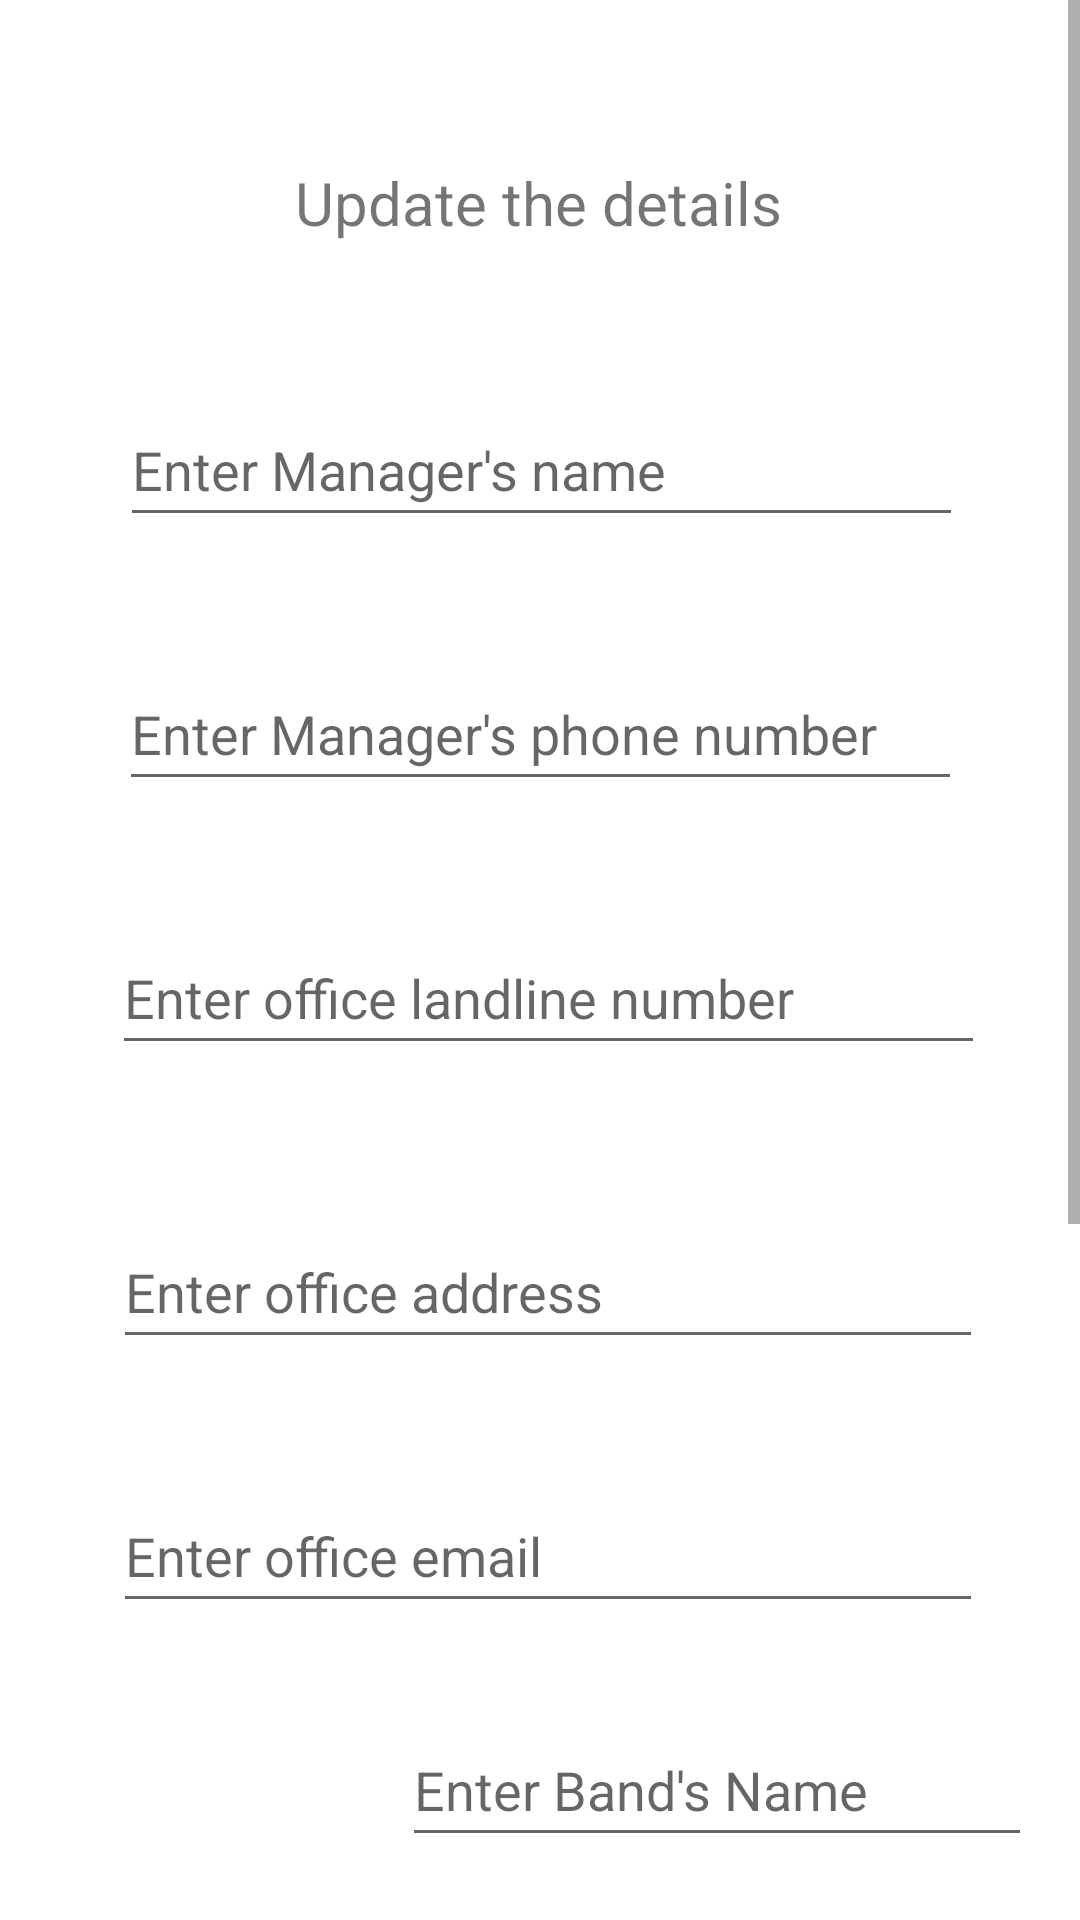

The Android layout XML behind this screen, and the referenced resources:
<!-- AndroidManifest.xml: application theme Theme.EventHub -->
<!-- res/layout/activity_updateband.xml -->
<?xml version="1.0" encoding="utf-8"?>
<ScrollView xmlns:android="http://schemas.android.com/apk/res/android"

        xmlns:app="http://schemas.android.com/apk/res-auto"
        xmlns:tools="http://schemas.android.com/tools"
        android:layout_width="match_parent"
        android:layout_height="match_parent"
        tools:context=".updateband"
        tools:layout_editor_absoluteX="1dp"
        tools:layout_editor_absoluteY="1dp">

        <androidx.constraintlayout.widget.ConstraintLayout
            android:layout_width="match_parent"
            android:layout_height="match_parent"
            android:paddingTop="30dp"
            android:paddingBottom="30dp">

                <TextView
                    android:id="@+id/textView2"
                    android:layout_width="wrap_content"
                    android:layout_height="wrap_content"
                    android:layout_marginTop="24dp"
                    android:text="Update the details"
                    android:textSize="20sp"
                    app:layout_constraintEnd_toEndOf="parent"
                    app:layout_constraintHorizontal_bias="0.497"
                    app:layout_constraintStart_toStartOf="parent"
                    app:layout_constraintTop_toTopOf="parent" />

                <EditText
                    android:id="@+id/up_managename"
                    android:layout_width="281dp"
                    android:layout_height="48dp"
                    android:layout_marginTop="50dp"
                    android:ems="10"
                    android:hint="@string/manname"
                    android:inputType="textPersonName"
                    android:minHeight="48dp"
                    app:layout_constraintEnd_toEndOf="parent"
                    app:layout_constraintHorizontal_bias="0.507"
                    app:layout_constraintStart_toStartOf="parent"
                    app:layout_constraintTop_toBottomOf="@+id/textView2" />

                <EditText
                    android:id="@+id/up_phnnum"
                    android:layout_width="281dp"
                    android:layout_height="48dp"
                    android:layout_marginTop="40dp"
                    android:ems="10"
                    android:hint="@string/mannum"
                    android:inputType="phone"
                    android:minHeight="48dp"
                    app:layout_constraintEnd_toEndOf="parent"
                    app:layout_constraintStart_toStartOf="parent"
                    app:layout_constraintTop_toBottomOf="@+id/up_managename" />

                <EditText
                    android:id="@+id/up_ofnum"
                    android:layout_width="291dp"
                    android:layout_height="48dp"
                    android:layout_marginTop="40dp"
                    android:ems="10"
                    android:hint="@string/landnum"
                    android:inputType="phone"
                    android:minHeight="48dp"
                    app:layout_constraintEnd_toEndOf="parent"
                    app:layout_constraintHorizontal_bias="0.541"
                    app:layout_constraintStart_toStartOf="parent"
                    app:layout_constraintTop_toBottomOf="@+id/up_phnnum" />

                <EditText
                    android:id="@+id/up_address"
                    android:layout_width="290dp"
                    android:layout_height="48dp"
                    android:layout_marginTop="50dp"
                    android:ems="10"
                    android:hint="@string/offaddress"
                    android:inputType="textPostalAddress"
                    android:minHeight="48dp"
                    app:layout_constraintEnd_toEndOf="parent"
                    app:layout_constraintHorizontal_bias="0.537"
                    app:layout_constraintStart_toStartOf="parent"
                    app:layout_constraintTop_toBottomOf="@+id/up_ofnum" />

                <EditText
                    android:id="@+id/up_muemail"
                    android:layout_width="290dp"
                    android:layout_height="48dp"
                    android:layout_marginTop="40dp"
                    android:ems="10"
                    android:hint="@string/entoffmail"
                    android:inputType="textEmailAddress"
                    app:layout_constraintEnd_toEndOf="parent"
                    app:layout_constraintHorizontal_bias="0.537"
                    app:layout_constraintStart_toStartOf="parent"
                    app:layout_constraintTop_toBottomOf="@+id/up_address" />

                <ImageView
                    android:id="@+id/up_imgView"
                    android:layout_width="119dp"
                    android:layout_height="111dp"
                    android:layout_marginStart="28dp"
                    android:layout_marginLeft="28dp"
                    android:layout_marginTop="30dp"
                    app:layout_constraintStart_toStartOf="parent"
                    app:layout_constraintTop_toBottomOf="@+id/up_muemail" />

                <ImageView
                    android:id="@+id/chooseimg"
                    android:layout_width="wrap_content"
                    android:layout_height="wrap_content"
                    android:layout_marginStart="36dp"
                    android:layout_marginLeft="36dp"
                    android:layout_marginTop="24dp"
                    app:layout_constraintStart_toEndOf="@+id/up_imgView"
                    app:layout_constraintTop_toBottomOf="@+id/up_compname"
                    app:srcCompat="@drawable/addimage" />

                <EditText
                    android:id="@+id/up_compname"
                    android:layout_width="wrap_content"
                    android:layout_height="wrap_content"
                    android:layout_marginEnd="16dp"
                    android:layout_marginRight="16dp"
                    android:ems="10"
                    android:hint="@string/bandname"
                    android:inputType="textPersonName"
                    android:minHeight="48dp"
                    app:layout_constraintEnd_toEndOf="parent"
                    app:layout_constraintTop_toTopOf="@+id/up_imgView"
                    tools:ignore="TextContrastCheck" />

                <TextView
                    android:id="@+id/up_mutime1"
                    android:layout_width="wrap_content"
                    android:layout_height="wrap_content"
                    android:layout_marginTop="24dp"
                    android:text="@string/time01"
                    android:textSize="22sp"
                    app:layout_constraintEnd_toEndOf="parent"
                    app:layout_constraintHorizontal_bias="0.493"
                    app:layout_constraintStart_toStartOf="parent"
                    app:layout_constraintTop_toBottomOf="@+id/chooseimg" />

                <TextView
                    android:id="@+id/up_mutime2"
                    android:layout_width="wrap_content"
                    android:layout_height="wrap_content"
                    android:layout_marginTop="30dp"
                    android:text="@string/time2"
                    android:textSize="22sp"
                    app:layout_constraintEnd_toEndOf="parent"
                    app:layout_constraintStart_toStartOf="parent"
                    app:layout_constraintTop_toBottomOf="@+id/up_mutime1" />

                <TextView
                    android:id="@+id/textView21"
                    android:layout_width="wrap_content"
                    android:layout_height="wrap_content"
                    android:layout_marginStart="36dp"
                    android:layout_marginLeft="36dp"
                    android:layout_marginEnd="24dp"
                    android:layout_marginRight="24dp"
                    android:text="@string/location"
                    android:textSize="16sp"
                    app:layout_constraintEnd_toStartOf="@+id/up_muloca"
                    app:layout_constraintStart_toStartOf="parent"
                    app:layout_constraintTop_toTopOf="@+id/up_muloca" />

                <TextView
                    android:id="@+id/up_muloca"
                    android:layout_width="wrap_content"
                    android:layout_height="wrap_content"
                    android:layout_marginTop="28dp"
                    android:layout_marginEnd="124dp"
                    android:layout_marginRight="124dp"
                    android:text="@string/loca"
                    android:textSize="20sp"
                    app:layout_constraintEnd_toEndOf="parent"
                    app:layout_constraintTop_toBottomOf="@+id/up_mutime2" />
                <EditText
                    android:id="@+id/up_mudes"
                    android:layout_width="281dp"
                    android:layout_height="48dp"
                    android:layout_marginTop="45dp"
                    android:ems="10"
                    android:gravity="start|top"
                    android:hint="@string/descrptn"
                    android:inputType="textMultiLine"
                    android:minHeight="48dp"
                    app:layout_constraintEnd_toEndOf="parent"
                    app:layout_constraintHorizontal_bias="0.538"
                    app:layout_constraintStart_toStartOf="parent"
                    app:layout_constraintTop_toBottomOf="@+id/up_muloca"
                    tools:ignore="SpeakableTextPresentCheck" />

                <Button
                    android:id="@+id/updatebtn"
                    android:layout_width="121dp"
                    android:layout_height="50dp"
                    android:layout_marginTop="20dp"
                    android:layout_marginEnd="50dp"
                    android:layout_marginRight="50dp"
                    android:background="@drawable/rounded_corner"
                    android:text="update"
                    app:backgroundTint="@color/butn"
                    app:layout_constraintEnd_toStartOf="@+id/deletebtn"
                    app:layout_constraintStart_toStartOf="parent"
                    app:layout_constraintTop_toBottomOf="@+id/up_mudes" />

                <Button
                    android:id="@+id/deletebtn"
                    android:layout_width="121dp"
                    android:layout_height="50dp"
                    android:layout_marginTop="20dp"
                    android:background="@drawable/rounded_corner"
                    android:text="delete"
                    app:backgroundTint="@color/butn"
                    app:layout_constraintEnd_toEndOf="parent"
                    app:layout_constraintStart_toEndOf="@+id/updatebtn"
                    app:layout_constraintTop_toBottomOf="@+id/up_mudes" />


        </androidx.constraintlayout.widget.ConstraintLayout>

</ScrollView>
<!-- resources referenced by this layout -->
<resources>
  <color name="butn">#130CB7</color>
  <!-- drawable rounded_corner (drawable) -->
  <?xml version="1.0" encoding="utf-8"?>
  <shape xmlns:android="http://schemas.android.com/apk/res/android">
      <corners  android:radius="13dp"/>
      <solid android:color="@color/butn"></solid>
  </shape>
  <string name="bandname">Enter Band\'s Name</string>
  <string name="descrptn">Type your description</string>
  <string name="entoffmail">Enter office email</string>
  <string name="landnum">Enter office landline number</string>
  <string name="loca">Type The Location</string>
  <string name="location">Location</string>
  <string name="manname">Enter Manager\'s name</string>
  <string name="mannum">Enter Manager\'s phone number</string>
  <string name="offaddress">Enter office address</string>
  <string name="time01">Select open time</string>
  <string name="time2">Select close time</string>
  <style name="Theme.EventHub" parent="Theme.MaterialComponents.DayNight.DarkActionBar">
          
          <item name="colorPrimary">@color/purple_700</item>
          <item name="colorPrimaryVariant">@color/purple_700</item>
          <item name="colorOnPrimary">@color/white</item>
          
          <item name="colorSecondary">@color/teal_200</item>
          <item name="colorSecondaryVariant">@color/teal_700</item>
          <item name="colorOnSecondary">@color/black</item>
          
          <item name="android:statusBarColor" tools:targetApi="l">?attr/colorPrimaryVariant</item>
          
      </style>
  <color name="purple_700">#FF3700B3</color>
  <color name="white">#FFFFFFFF</color>
  <color name="teal_200">#FF03DAC5</color>
  <color name="teal_700">#FF018786</color>
  <color name="black">#FF000000</color>
</resources>
